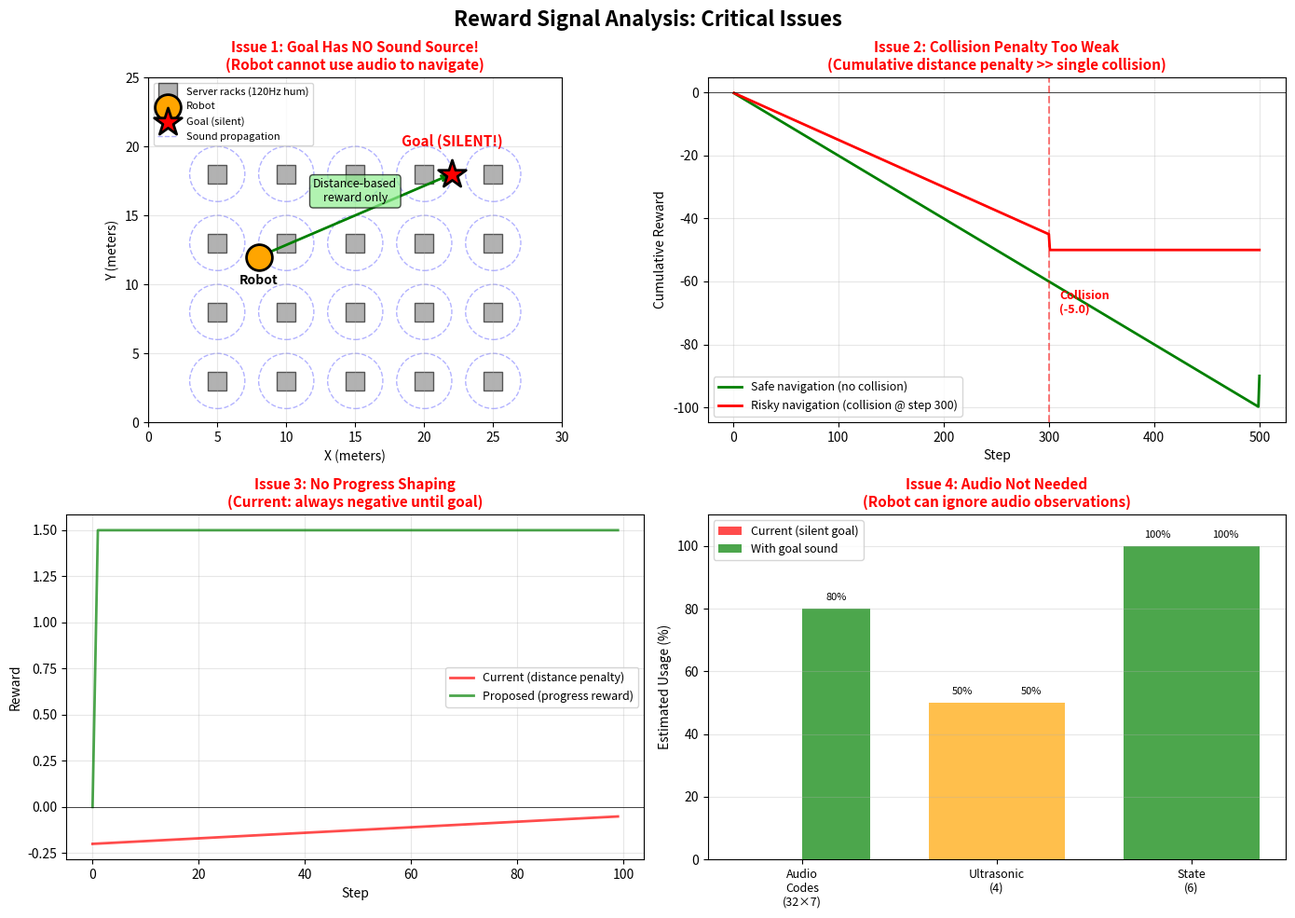

Here is the Python script that generated this plot: (Note: this script raises an exception after producing the figure.)
"""Visualize the reward signal issue in data center navigation."""

import matplotlib.pyplot as plt
import numpy as np

# Create figure
fig, axes = plt.subplots(2, 2, figsize=(14, 10))
fig.suptitle("Reward Signal Analysis: Critical Issues", fontsize=16, fontweight='bold')

# Issue 1: No goal sound source
ax = axes[0, 0]
room_x, room_y = 30, 25

# Plot server racks (with sound)
rack_positions = [
    (5, 3), (10, 3), (15, 3), (20, 3), (25, 3),
    (5, 8), (10, 8), (15, 8), (20, 8), (25, 8),
    (5, 13), (10, 13), (15, 13), (20, 13), (25, 13),
    (5, 18), (10, 18), (15, 18), (20, 18), (25, 18),
]
for pos in rack_positions:
    ax.scatter(*pos, c='gray', s=200, marker='s', alpha=0.6, edgecolors='black', linewidths=1)
    # Sound waves
    circle = plt.Circle(pos, 2.0, fill=False, color='blue', linestyle='--', alpha=0.3, linewidth=1)
    ax.add_patch(circle)

# Robot
robot_pos = (8, 12)
ax.scatter(*robot_pos, c='orange', s=400, marker='o', edgecolors='black', linewidths=2, zorder=10)
ax.text(robot_pos[0], robot_pos[1]-2, 'Robot', ha='center', fontsize=10, fontweight='bold')

# Goal (SILENT!)
goal_pos = (22, 18)
ax.scatter(*goal_pos, c='red', s=500, marker='*', edgecolors='black', linewidths=2, zorder=10)
ax.text(goal_pos[0], goal_pos[1]+2, 'Goal (SILENT!)', ha='center', fontsize=11,
        fontweight='bold', color='red')

# Arrow showing distance reward
ax.annotate('', xy=goal_pos, xytext=robot_pos,
            arrowprops=dict(arrowstyle='<->', color='green', lw=2))
ax.text(15, 16, 'Distance-based\nreward only', ha='center', fontsize=9,
        bbox=dict(boxstyle='round', facecolor='lightgreen', alpha=0.7))

ax.set_xlim(0, room_x)
ax.set_ylim(0, room_y)
ax.set_xlabel('X (meters)', fontsize=10)
ax.set_ylabel('Y (meters)', fontsize=10)
ax.set_title('Issue 1: Goal Has NO Sound Source!\n(Robot cannot use audio to navigate)',
             fontsize=11, fontweight='bold', color='red')
ax.set_aspect('equal')
ax.grid(True, alpha=0.3)

# Add legend
ax.scatter([], [], c='gray', s=200, marker='s', alpha=0.6, edgecolors='black', linewidths=1, label='Server racks (120Hz hum)')
ax.scatter([], [], c='orange', s=400, marker='o', edgecolors='black', linewidths=2, label='Robot')
ax.scatter([], [], c='red', s=500, marker='*', edgecolors='black', linewidths=2, label='Goal (silent)')
ax.plot([], [], 'b--', alpha=0.3, linewidth=1, label='Sound propagation')
ax.legend(loc='upper left', fontsize=8)

# Issue 2: Weak collision penalty
ax = axes[0, 1]
episodes = np.arange(1, 501)

# Distance penalty accumulation
distance_penalty_safe = -0.01 * 20 * episodes  # Safe path, 20m average distance
distance_penalty_risky = -0.01 * 15 * episodes  # Risky path, 15m average distance but crashes at step 300
distance_penalty_risky[300:] = distance_penalty_risky[299]  # Episode ends

# Add collision penalty
collision_penalty = -5.0
distance_penalty_risky[300:] += collision_penalty

# Goal bonus
distance_penalty_safe[-1] += 10.0  # Reaches goal at end
distance_penalty_risky[300] += 0.0  # Never reaches goal

ax.plot(episodes, distance_penalty_safe, 'g-', linewidth=2, label='Safe navigation (no collision)')
ax.plot(episodes, distance_penalty_risky, 'r-', linewidth=2, label='Risky navigation (collision @ step 300)')
ax.axhline(0, color='black', linestyle='-', linewidth=0.5)
ax.axvline(300, color='red', linestyle='--', alpha=0.5)
ax.text(310, -70, 'Collision\n(-5.0)', fontsize=9, color='red', fontweight='bold')
ax.set_xlabel('Step', fontsize=10)
ax.set_ylabel('Cumulative Reward', fontsize=10)
ax.set_title('Issue 2: Collision Penalty Too Weak\n(Cumulative distance penalty >> single collision)',
             fontsize=11, fontweight='bold', color='red')
ax.legend(fontsize=9)
ax.grid(True, alpha=0.3)

# Issue 3: No progress shaping
ax = axes[1, 0]
steps = np.arange(100)

# Current: distance penalty (no immediate feedback)
distance = 20 - 0.15 * steps  # Robot moving closer
current_reward = -0.01 * distance
current_reward[distance < 1.0] += 10.0  # Goal bonus at end

# Proposed: progress shaping (immediate feedback)
delta_distance = np.diff(distance, prepend=distance[0])
proposed_reward = 10.0 * (-delta_distance)  # Positive when getting closer
proposed_reward[distance < 1.0] += 100.0  # Larger goal bonus

ax.plot(steps, current_reward, 'r-', linewidth=2, label='Current (distance penalty)', alpha=0.7)
ax.plot(steps, proposed_reward, 'g-', linewidth=2, label='Proposed (progress reward)', alpha=0.7)
ax.axhline(0, color='black', linestyle='-', linewidth=0.5)
ax.set_xlabel('Step', fontsize=10)
ax.set_ylabel('Reward', fontsize=10)
ax.set_title('Issue 3: No Progress Shaping\n(Current: always negative until goal)',
             fontsize=11, fontweight='bold', color='red')
ax.legend(fontsize=9)
ax.grid(True, alpha=0.3)

# Issue 4: Observation usage
ax = axes[1, 1]
obs_types = ['Audio\nCodes\n(32×7)', 'Ultrasonic\n(4)', 'State\n(6)']
usage_current = [0, 50, 100]  # Audio not needed, ultrasonic useful, state essential
usage_with_goal_sound = [80, 50, 100]  # Audio essential with goal sound

x = np.arange(len(obs_types))
width = 0.35

bars1 = ax.bar(x - width/2, usage_current, width, label='Current (silent goal)',
               color=['red', 'orange', 'green'], alpha=0.7)
bars2 = ax.bar(x + width/2, usage_with_goal_sound, width, label='With goal sound',
               color=['green', 'orange', 'green'], alpha=0.7)

ax.set_ylabel('Estimated Usage (%)', fontsize=10)
ax.set_title('Issue 4: Audio Not Needed\n(Robot can ignore audio observations)',
             fontsize=11, fontweight='bold', color='red')
ax.set_xticks(x)
ax.set_xticklabels(obs_types, fontsize=9)
ax.set_ylim(0, 110)
ax.legend(fontsize=9)
ax.grid(True, alpha=0.3, axis='y')

# Add percentage labels
for bars in [bars1, bars2]:
    for bar in bars:
        height = bar.get_height()
        if height > 0:
            ax.text(bar.get_x() + bar.get_width()/2., height + 2,
                   f'{int(height)}%', ha='center', va='bottom', fontsize=8)

plt.tight_layout()
plt.savefig('outputs/reward_issues_visualization.png', dpi=150, bbox_inches='tight')
print("✅ Saved visualization to: outputs/reward_issues_visualization.png")
plt.close()

# Summary statistics
print("\n" + "="*70)
print("REWARD SIGNAL ANALYSIS SUMMARY")
print("="*70)
print()
print("Critical Issues Found:")
print()
print("1. ❌ Goal has NO sound source")
print("   - Robot cannot use audio for navigation")
print("   - Docstring says 'using acoustic cues' but goal is silent!")
print()
print("2. ❌ Collision penalty too weak (-5.0)")
print("   - Distance penalty over 500 steps: ~-150")
print("   - Single collision: -5.0")
print("   - Ratio: 30:1 (encourages risky behavior)")
print()
print("3. ❌ No progress shaping")
print("   - Current: -0.01 * distance (always negative until goal)")
print("   - No immediate reward for moving towards goal")
print("   - Slow learning, poor credit assignment")
print()
print("4. ❌ Audio observations not needed")
print("   - Robot can navigate using only ultrasonic + state")
print("   - Defeats purpose of audio-based navigation")
print()
print("="*70)
print("Recommended Fix: See REWARD_ANALYSIS.md")
print("="*70)
